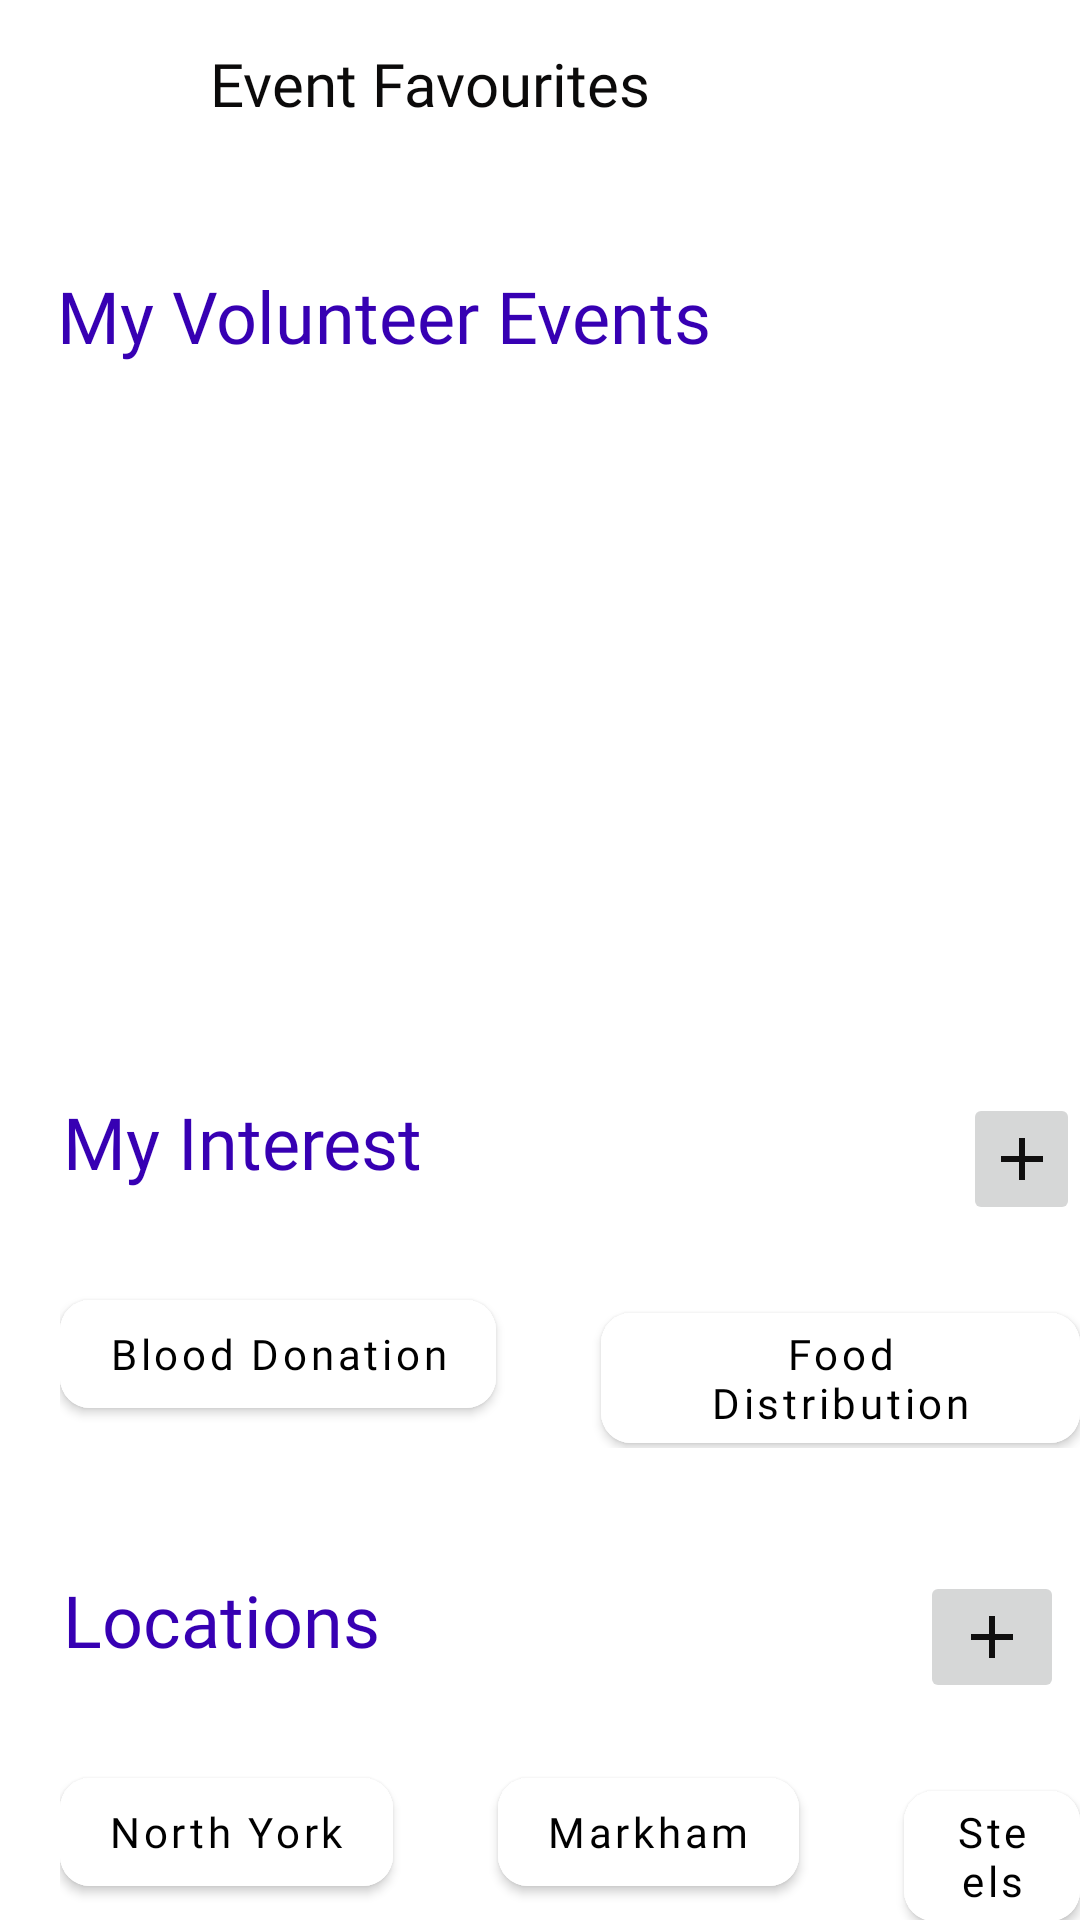

This screen was rendered from an Android layout file. Write that file and the resources it references.
<!-- AndroidManifest.xml: application theme Theme.LetsVolunteer -->
<!-- res/layout/my_events.xml -->
<?xml version="1.0" encoding="utf-8"?>
<androidx.core.widget.NestedScrollView android:layout_width="match_parent"
    android:layout_height="match_parent"
    xmlns:android="http://schemas.android.com/apk/res/android"
    xmlns:app="http://schemas.android.com/apk/res-auto"
    xmlns:tools="http://schemas.android.com/tools"
    android:background="@drawable/welcomepage">
    <RelativeLayout xmlns:android="http://schemas.android.com/apk/res/android"
        android:layout_width="match_parent"
        android:layout_height="match_parent"
        xmlns:app="http://schemas.android.com/apk/res-auto"
       >

        <RelativeLayout
            android:id="@+id/navback"
            android:layout_width="match_parent"
            android:layout_height="56dp"
            android:layout_alignParentStart="true"
            android:layout_alignParentTop="true"
            android:layout_marginStart="0dp"
            android:layout_marginTop="0dp"
            android:background="@color/white">

            <ImageView
                android:layout_width="24dp"
                android:layout_height="24dp"
                android:layout_centerVertical="true"
                android:layout_marginLeft="10dp"
                android:src="@drawable/ic_baseline_arrow_back_24" />

            <TextView
                android:layout_width="wrap_content"
                android:layout_height="wrap_content"
                android:layout_centerVertical="true"
                android:layout_marginLeft="70dp"
                android:text="Event Favourites"
                android:fontFamily="@font/aclonica"
                android:textColor="#0B0A0A"
                android:textSize="20sp" />



        </RelativeLayout>

        <TextView
            android:id="@+id/myEventsTxt"
            android:layout_width="wrap_content"
            android:layout_height="wrap_content"
            android:layout_below="@id/navback"
            android:layout_marginLeft="19dp"
            android:layout_marginTop="33dp"
            android:fontFamily="@font/aclonica"
            android:text="My Volunteer Events"
            android:textColor="@color/purple_700"
            android:textSize="24sp" />

        <androidx.recyclerview.widget.RecyclerView
            android:id="@+id/recView"
            android:layout_width="match_parent"
            android:layout_height="170dp"
            android:layout_below="@+id/myEventsTxt"
            android:layout_marginTop="32dp"
            android:layout_marginLeft="27dp"/>

        <LinearLayout
            android:id="@+id/myInterests"
            android:layout_width="match_parent"
            android:layout_height="wrap_content"
            android:layout_below="@id/recView"
            android:layout_marginTop="41dp"
            android:layout_marginLeft="21dp">

            <TextView
                android:id="@+id/myInterestTxt"
                android:layout_width="wrap_content"
                android:layout_height="wrap_content"
                android:text="My Interest"
                android:fontFamily="@font/aclonica"
                android:textSize="24sp"
                android:textColor="@color/purple_700"/>
            <ImageButton
                android:layout_width="wrap_content"
                android:layout_height="wrap_content"
                android:src="@drawable/add"
                android:layout_marginLeft="180dp"/>

        </LinearLayout>

        <LinearLayout
            android:id="@+id/cats"
            android:layout_width="match_parent"
            android:layout_height="wrap_content"
            android:layout_below="@+id/myInterests"
            android:layout_marginLeft="20dp"
            android:layout_marginTop="19dp">

            <com.google.android.material.button.MaterialButton
                android:layout_width="wrap_content"
                android:layout_height="wrap_content"
                app:cornerRadius="10dp"
                android:text="Blood Donation"
                android:fontFamily="@font/aclonica"
                android:backgroundTint="@color/white"
                android:textColor="@color/black"
                android:textAllCaps="false"/>
            <com.google.android.material.button.MaterialButton
                android:layout_width="wrap_content"
                android:layout_height="wrap_content"
                app:cornerRadius="10dp"
                android:text="Food Distribution"
                android:fontFamily="@font/aclonica"
                android:layout_marginLeft="35dp"
                android:backgroundTint="@color/white"
                android:textColor="@color/black"
                android:textAllCaps="false"/>

        </LinearLayout>


        <LinearLayout
            android:id="@+id/location"
            android:layout_width="match_parent"
            android:layout_height="wrap_content"
            android:layout_below="@id/cats"
            android:layout_marginTop="41dp"
            android:layout_marginLeft="21dp"
            >

            <TextView
                android:id="@+id/myLocationsTxt"
                android:layout_width="wrap_content"
                android:layout_height="wrap_content"
                android:text="Locations"
                android:fontFamily="@font/aclonica"
                android:textSize="24sp"
                android:textColor="@color/purple_700"/>
            <ImageButton
                android:layout_width="wrap_content"
                android:layout_height="wrap_content"
                android:src="@drawable/add"
                android:layout_marginLeft="180dp"/>

        </LinearLayout>

        <LinearLayout
            android:id="@+id/areas"
            android:layout_width="match_parent"
            android:layout_height="wrap_content"
            android:layout_below="@+id/location"
            android:layout_marginLeft="20dp"
            android:fontFamily="@font/aclonica"
            android:layout_marginTop="19dp">

            <com.google.android.material.button.MaterialButton
                android:layout_width="wrap_content"
                android:layout_height="wrap_content"
                app:cornerRadius="10dp"
                android:text="North York"
                android:fontFamily="@font/aclonica"
                android:backgroundTint="@color/white"
                android:textColor="@color/black"
                android:textAllCaps="false"/>
            <com.google.android.material.button.MaterialButton
                android:layout_width="wrap_content"
                android:layout_height="wrap_content"
                app:cornerRadius="10dp"
                android:text="Markham"
                android:fontFamily="@font/aclonica"
                android:layout_marginLeft="35dp"
                android:backgroundTint="@color/white"
                android:textColor="@color/black"
                android:textAllCaps="false"/>
            <com.google.android.material.button.MaterialButton
                android:layout_width="wrap_content"
                android:layout_height="wrap_content"
                app:cornerRadius="10dp"
                android:text="Steels"
                android:fontFamily="@font/aclonica"
                android:layout_marginLeft="35dp"
                android:backgroundTint="@color/white"
                android:textColor="@color/black"
                android:textAllCaps="false"/>

        </LinearLayout>

    </RelativeLayout>
</androidx.core.widget.NestedScrollView>
<!-- resources referenced by this layout -->
<resources>
  <color name="black">#FF000000</color>
  <color name="purple_700">#FF3700B3</color>
  <color name="white">#FFFFFFFF</color>
  <!-- drawable add (drawable) -->
  <vector android:height="24dp" android:tint="#100F0F"
      android:viewportHeight="24" android:viewportWidth="24"
      android:width="24dp" xmlns:android="http://schemas.android.com/apk/res/android">
      <path android:fillColor="@color/white" android:pathData="M19,13h-6v6h-2v-6H5v-2h6V5h2v6h6v2z"/>
  </vector>
  <style name="Theme.LetsVolunteer" parent="Theme.MaterialComponents.DayNight.DarkActionBar">
          
          <item name="colorPrimary">#0480FA</item>
          <item name="colorPrimaryVariant">@color/purple_700</item>
          <item name="colorOnPrimary">@color/white</item>
          
          <item name="colorSecondary">@color/teal_200</item>
          <item name="colorSecondaryVariant">@color/teal_700</item>
          <item name="colorOnSecondary">@color/black</item>
          
          <item name="android:statusBarColor" tools:targetApi="l">?attr/colorPrimaryVariant</item>
          
      </style>
  <color name="teal_200">#FF03DAC5</color>
  <color name="teal_700">#FF018786</color>
</resources>
